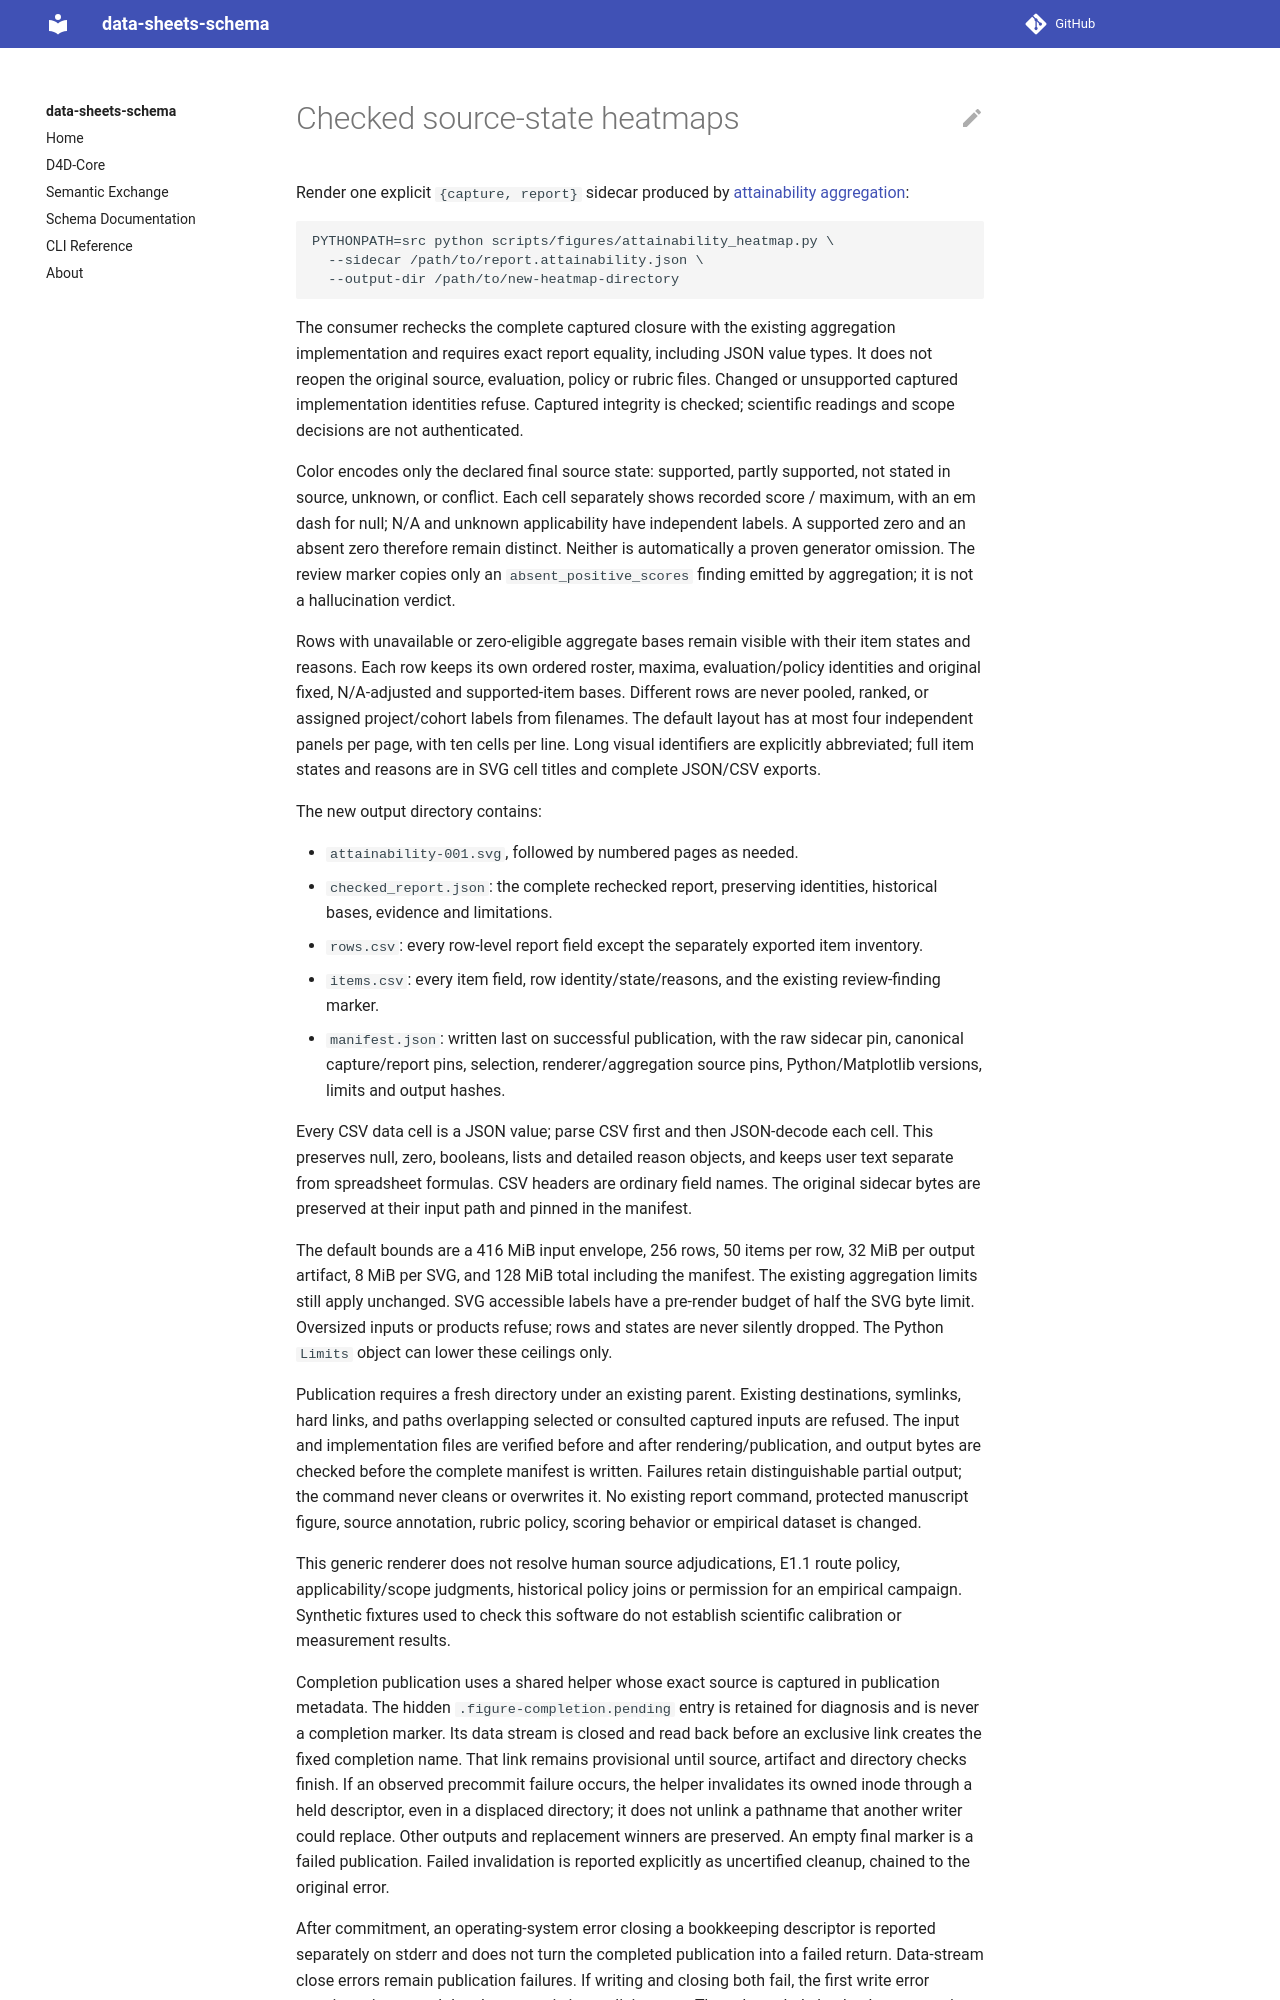

repository: bridge2ai/data-sheets-schema · page: attainability_figure/index.html · generator: mkdocs

# Checked source-state heatmaps

Render one explicit `{capture, report}` sidecar produced by [attainability aggregation](attainability_aggregation.md):

```sh
PYTHONPATH=src python scripts/figures/attainability_heatmap.py \
  --sidecar /path/to/report.attainability.json \
  --output-dir /path/to/new-heatmap-directory
```

The consumer rechecks the complete captured closure with the existing aggregation implementation and requires exact report equality, including JSON value types. It does not reopen the original source, evaluation, policy or rubric files. Changed or unsupported captured implementation identities refuse. Captured integrity is checked; scientific readings and scope decisions are not authenticated.

Color encodes only the declared final source state: supported, partly supported, not stated in source, unknown, or conflict. Each cell separately shows recorded score / maximum, with an em dash for null; N/A and unknown applicability have independent labels. A supported zero and an absent zero therefore remain distinct. Neither is automatically a proven generator omission. The review marker copies only an `absent_positive_scores` finding emitted by aggregation; it is not a hallucination verdict.

Rows with unavailable or zero-eligible aggregate bases remain visible with their item states and reasons. Each row keeps its own ordered roster, maxima, evaluation/policy identities and original fixed, N/A-adjusted and supported-item bases. Different rows are never pooled, ranked, or assigned project/cohort labels from filenames. The default layout has at most four independent panels per page, with ten cells per line. Long visual identifiers are explicitly abbreviated; full item states and reasons are in SVG cell titles and complete JSON/CSV exports.

The new output directory contains:

- `attainability-001.svg`, followed by numbered pages as needed.
- `checked_report.json`: the complete rechecked report, preserving identities, historical bases, evidence and limitations.
- `rows.csv`: every row-level report field except the separately exported item inventory.
- `items.csv`: every item field, row identity/state/reasons, and the existing review-finding marker.
- `manifest.json`: written last on successful publication, with the raw sidecar pin, canonical capture/report pins, selection, renderer/aggregation source pins, Python/Matplotlib versions, limits and output hashes.

Every CSV data cell is a JSON value; parse CSV first and then JSON-decode each cell. This preserves null, zero, booleans, lists and detailed reason objects, and keeps user text separate from spreadsheet formulas. CSV headers are ordinary field names. The original sidecar bytes are preserved at their input path and pinned in the manifest.

The default bounds are a 416 MiB input envelope, 256 rows, 50 items per row, 32 MiB per output artifact, 8 MiB per SVG, and 128 MiB total including the manifest. The existing aggregation limits still apply unchanged. SVG accessible labels have a pre-render budget of half the SVG byte limit. Oversized inputs or products refuse; rows and states are never silently dropped. The Python `Limits` object can lower these ceilings only.

Publication requires a fresh directory under an existing parent. Existing destinations, symlinks, hard links, and paths overlapping selected or consulted captured inputs are refused. The input and implementation files are verified before and after rendering/publication, and output bytes are checked before the complete manifest is written. Failures retain distinguishable partial output; the command never cleans or overwrites it. No existing report command, protected manuscript figure, source annotation, rubric policy, scoring behavior or empirical dataset is changed.

This generic renderer does not resolve human source adjudications, E1.1 route policy, applicability/scope judgments, historical policy joins or permission for an empirical campaign. Synthetic fixtures used to check this software do not establish scientific calibration or measurement results.

Completion publication uses a shared helper whose exact source is captured in
publication metadata. The hidden `.figure-completion.pending` entry is retained
for diagnosis and is never a completion marker. Its data stream is closed and
read back before an exclusive link creates the fixed completion name. That link
remains provisional until source, artifact and directory checks finish. If an
observed precommit failure occurs, the helper invalidates its owned inode through
a held descriptor, even in a displaced directory; it does not unlink a pathname
that another writer could replace. Other outputs and replacement winners are
preserved. An empty final marker is a failed publication. Failed invalidation is
reported explicitly as uncertified cleanup, chained to the original error.
